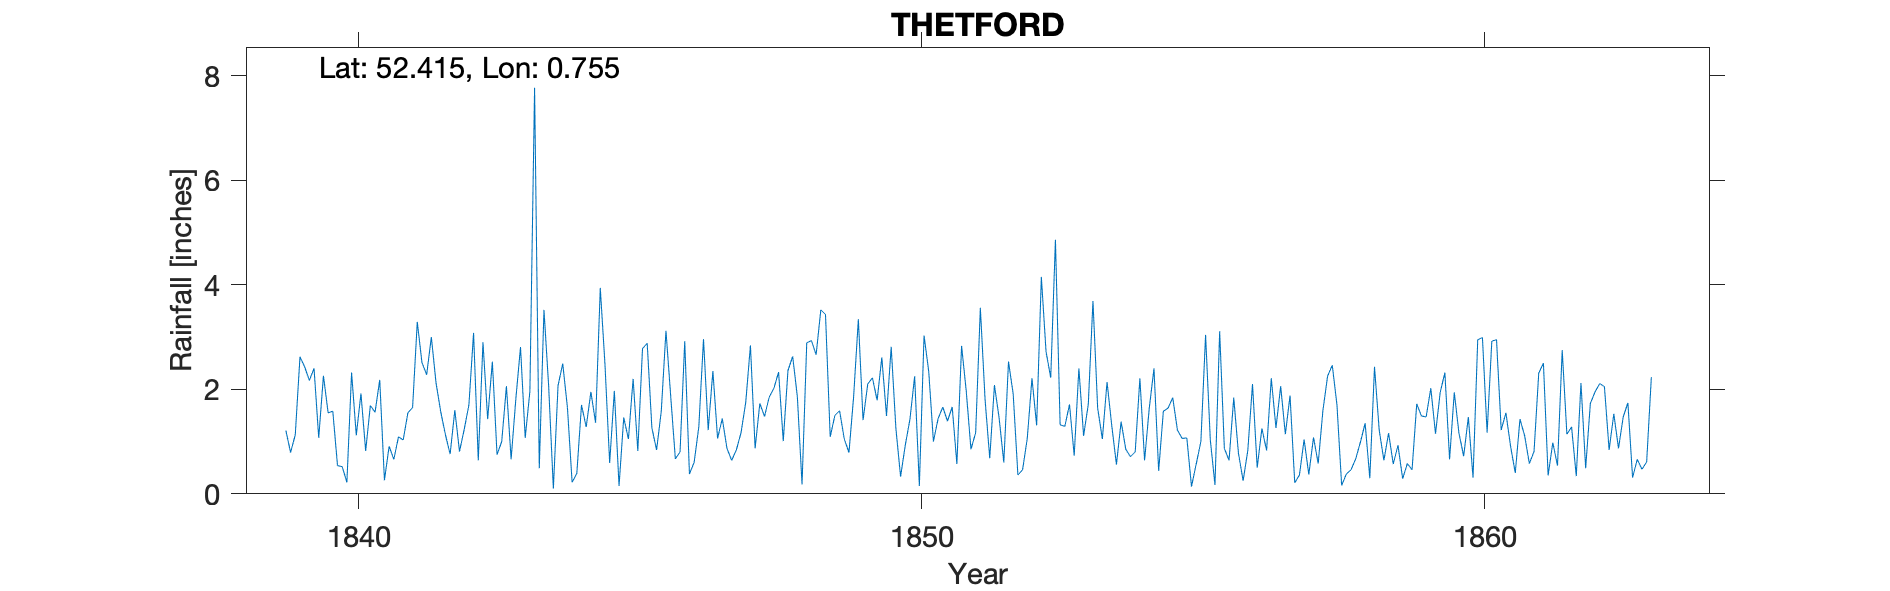

Source data for this figure (header and first rows):
THETFORD, , , , , , , , , , , , , , , , , , , , , , , 
Grid ref, TL874832, Long, 0.7547, Lat, 52.42, Elevation, 75, ft, , , , , , , , , , , , , , , 
Station no, RR1014, , , , , , , , , , , , , , , , , , , , , , 
, 1830, 1831, 1832, 1833, 1834, 1835, 1836, 1837, 1838, 1839, 1840, 1841, 1842, 1843, 1844, 1845, 1846, 1847, 1848, 1849, 1850, 1851, 1852
January, , , , , , , , , , , 1.58, 0.91, 1.13, 1, 2.07, 1.97, 1.88, 0.87, 1.01, 1.59, 1.25, 1.66, 2.53
February, , , , , , , , , , , 0.54, 0.66, 0.76, 2.06, 2.49, 0.15, 0.67, 0.64, 2.36, 1.05, 0.33, 0.57, 1.91
March, , , , , , , , , , 1.21, 0.52, 1.09, 1.6, 0.66, 1.65, 1.46, 0.8, 0.84, 2.63, 0.79, 0.93, 2.83, 0.36
April, , , , , , , , , , 0.79, 0.22, 1.03, 0.81, 1.81, 0.22, 1.05, 2.92, 1.17, 1.86, 1.87, 1.43, 1.96, 0.46
May, , , , , , , , , , 1.13, 2.32, 1.55, 1.23, 2.81, 0.39, 2.2, 0.38, 1.75, 0.18, 3.34, 2.25, 0.85, 1.06
June, , , , , , , , , , 2.62, 1.12, 1.65, 1.7, 1.07, 1.7, 0.82, 0.6, 2.84, 2.89, 1.41, 0.15, 1.17, 2.21
July, , , , , , , , , , 2.43, 1.92, 3.29, 3.08, 1.96, 1.28, 2.78, 1.28, 0.87, 2.93, 2.1, 3.03, 3.56, 1.31
August, , , , , , , , , , 2.17, 0.82, 2.51, 0.64, 7.77, 1.95, 2.88, 2.96, 1.73, 2.66, 2.22, 2.34, 1.81, 4.15
September, , , , , , , , , , 2.4, 1.69, 2.28, 2.9, 0.49, 1.36, 1.26, 1.22, 1.48, 3.52, 1.79, 1, 0.68, 2.72
October, , , , , , , , , , 1.07, 1.56, 3, 1.43, 3.52, 3.94, 0.84, 2.35, 1.85, 3.43, 2.61, 1.44, 2.08, 2.22
November, , , , , , , , , , 2.26, 2.18, 2.12, 2.53, 2.06, 2.48, 1.58, 1.06, 2.02, 1.09, 1.49, 1.66, 1.45, 4.86
December, , , , , , , , , , 1.55, 0.26, 1.57, 0.75, 0.1, 0.59, 3.12, 1.44, 2.33, 1.5, 2.81, 1.39, 0.6, 1.32
Total, , , , , , , , , , , 14.73, 21.66, 18.56, 25.31, 20.12, 20.11, 17.56, 18.39, 26.06, 23.07, 17.2, 19.22, 25.11
